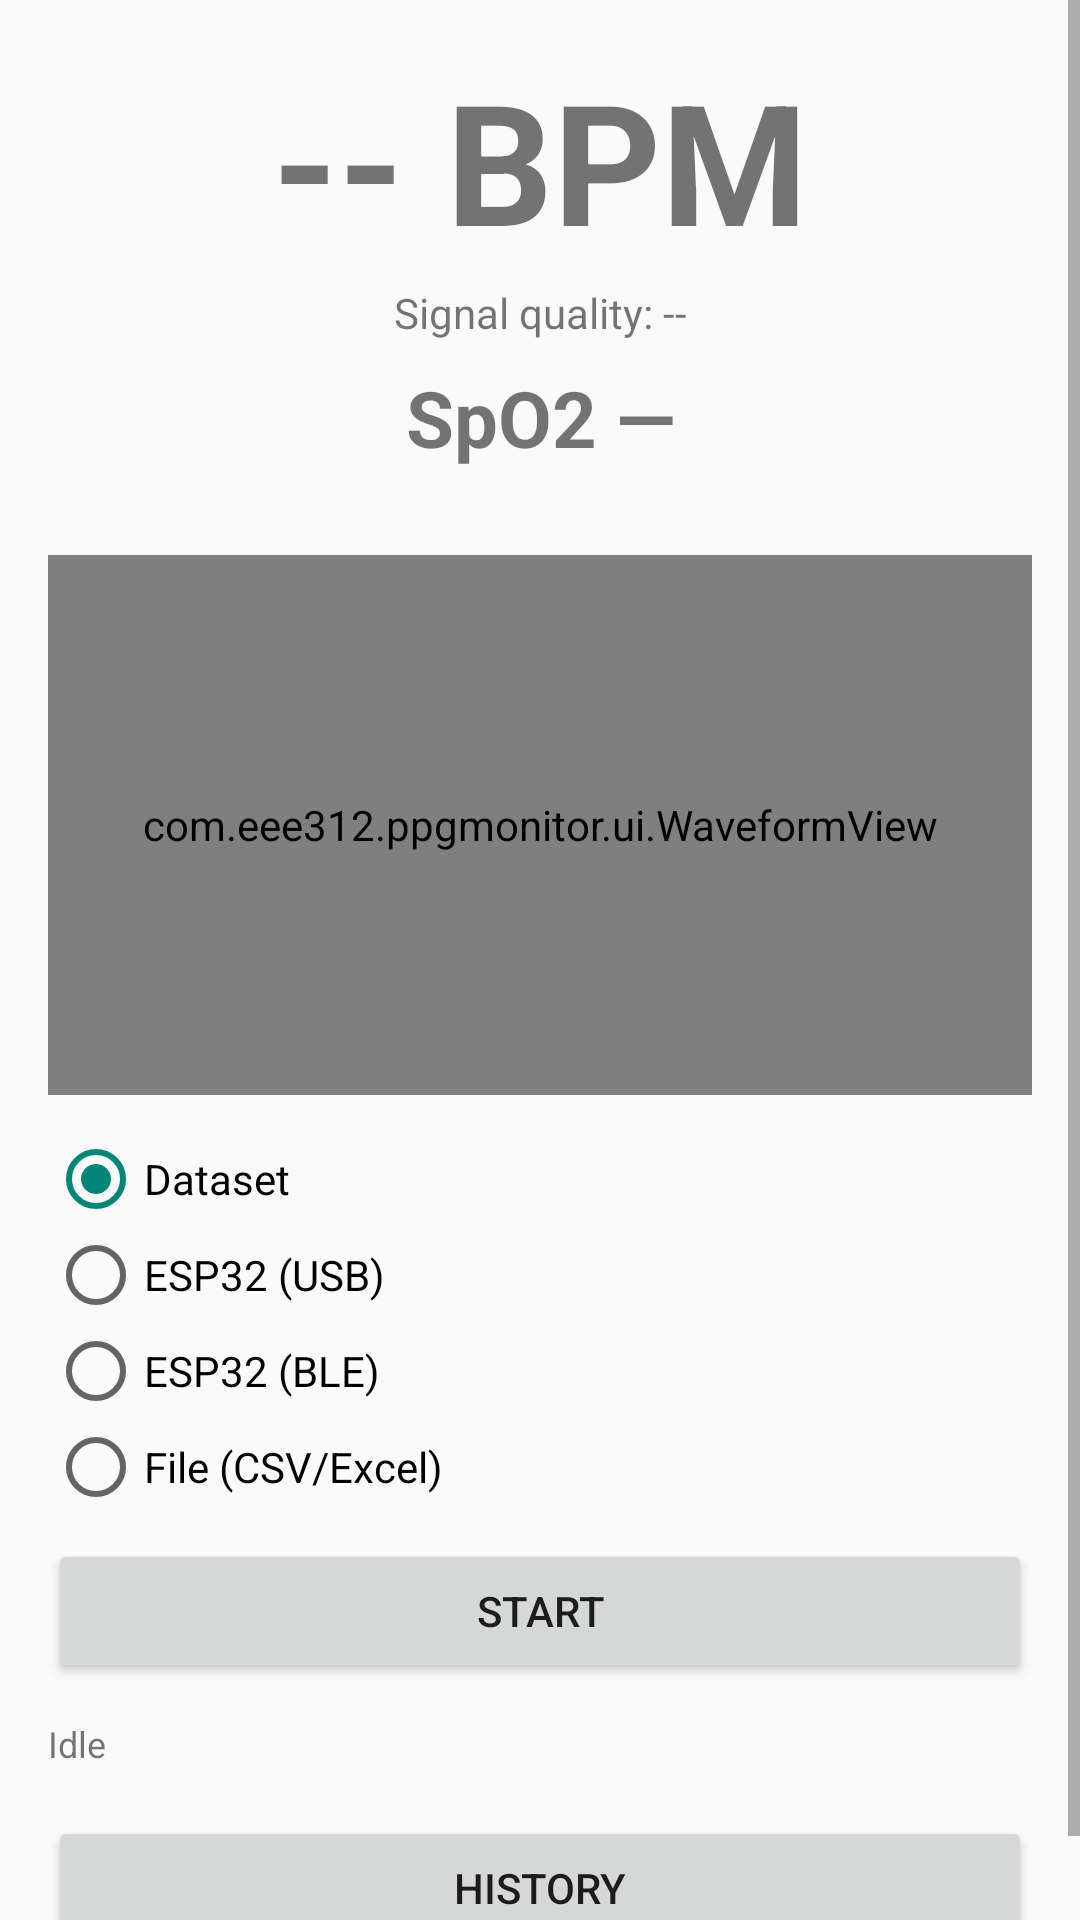

This screen was rendered from an Android layout file. Write that file and the resources it references.
<!-- AndroidManifest.xml: activity theme Theme.PPGMonitor -->
<!-- res/layout/activity_main.xml -->
<?xml version="1.0" encoding="utf-8"?>
<ScrollView xmlns:android="http://schemas.android.com/apk/res/android"
    android:layout_width="match_parent"
    android:layout_height="match_parent">

<LinearLayout
    android:layout_width="match_parent"
    android:layout_height="wrap_content"
    android:orientation="vertical"
    android:padding="16dp">

    <TextView
        android:id="@+id/tvHr"
        android:layout_width="match_parent"
        android:layout_height="wrap_content"
        android:text="-- BPM"
        android:textSize="56sp"
        android:textStyle="bold"
        android:gravity="center"
        android:layout_marginBottom="4dp" />

    <TextView
        android:id="@+id/tvRefHr"
        android:layout_width="match_parent"
        android:layout_height="wrap_content"
        android:text=""
        android:textSize="14sp"
        android:textStyle="bold"
        android:textColor="#1565C0"
        android:gravity="center"
        android:visibility="gone"
        android:layout_marginBottom="4dp" />

    <TextView
        android:id="@+id/tvSqi"
        android:layout_width="match_parent"
        android:layout_height="wrap_content"
        android:text="Signal quality: --"
        android:textSize="14sp"
        android:gravity="center"
        android:layout_marginBottom="8dp" />

    <TextView
        android:id="@+id/tvSpo2Live"
        android:layout_width="match_parent"
        android:layout_height="wrap_content"
        android:text="SpO2 —"
        android:textSize="26sp"
        android:textStyle="bold"
        android:gravity="center" />

    <TextView
        android:id="@+id/tvSpo2Detail"
        android:layout_width="match_parent"
        android:layout_height="wrap_content"
        android:text=""
        android:textSize="12sp"
        android:gravity="center"
        android:layout_marginBottom="12dp" />

    <com.eee312.ppgmonitor.ui.WaveformView
        android:id="@+id/waveformView"
        android:layout_width="match_parent"
        android:layout_height="180dp"
        android:layout_marginBottom="12dp" />

    <RadioGroup
        android:id="@+id/rgSource"
        android:layout_width="match_parent"
        android:layout_height="wrap_content"
        android:orientation="vertical"
        android:layout_marginBottom="8dp">

        <RadioButton
            android:id="@+id/rbDataset"
            android:layout_width="wrap_content"
            android:layout_height="wrap_content"
            android:text="Dataset"
            android:checked="true" />

        <RadioButton
            android:id="@+id/rbUsb"
            android:layout_width="wrap_content"
            android:layout_height="wrap_content"
            android:text="ESP32 (USB)" />

        <RadioButton
            android:id="@+id/rbBle"
            android:layout_width="wrap_content"
            android:layout_height="wrap_content"
            android:text="ESP32 (BLE)" />

        <RadioButton
            android:id="@+id/rbFile"
            android:layout_width="wrap_content"
            android:layout_height="wrap_content"
            android:text="File (CSV/Excel)" />
    </RadioGroup>

    <LinearLayout
        android:id="@+id/datasetOptionsPanel"
        android:layout_width="match_parent"
        android:layout_height="wrap_content"
        android:orientation="vertical"
        android:visibility="gone"
        android:layout_marginBottom="8dp">

        <Spinner
            android:id="@+id/spDataset"
            android:layout_width="match_parent"
            android:layout_height="wrap_content"
            android:layout_marginBottom="8dp" />

        <TextView
            android:layout_width="wrap_content"
            android:layout_height="wrap_content"
            android:text="Playback speed:"
            android:textSize="12sp" />

        <RadioGroup
            android:id="@+id/rgSpeed"
            android:layout_width="match_parent"
            android:layout_height="wrap_content"
            android:orientation="horizontal"
            android:layout_marginBottom="8dp">

            <RadioButton
                android:id="@+id/rb1x"
                android:layout_width="wrap_content"
                android:layout_height="wrap_content"
                android:text="1x"
                android:checked="true" />

            <RadioButton
                android:id="@+id/rb2x"
                android:layout_width="wrap_content"
                android:layout_height="wrap_content"
                android:text="2x"
                android:layout_marginStart="16dp" />

            <RadioButton
                android:id="@+id/rb4x"
                android:layout_width="wrap_content"
                android:layout_height="wrap_content"
                android:text="4x"
                android:layout_marginStart="16dp" />

            <RadioButton
                android:id="@+id/rbFast"
                android:layout_width="wrap_content"
                android:layout_height="wrap_content"
                android:text="Fast"
                android:layout_marginStart="16dp" />
        </RadioGroup>

        <CheckBox
            android:id="@+id/cbLoop"
            android:layout_width="wrap_content"
            android:layout_height="wrap_content"
            android:text="Loop" />

    </LinearLayout>

    <Button
        android:id="@+id/btnStartStop"
        android:layout_width="match_parent"
        android:layout_height="wrap_content"
        android:text="Start" />

    <TextView
        android:id="@+id/tvStatus"
        android:layout_width="match_parent"
        android:layout_height="wrap_content"
        android:text="Idle"
        android:textSize="12sp"
        android:layout_marginTop="12dp" />

    <Button
        android:id="@+id/btnHistory"
        android:layout_width="match_parent"
        android:layout_height="wrap_content"
        android:layout_marginTop="16dp"
        android:text="History" />

</LinearLayout>
</ScrollView>
<!-- resources referenced by this layout -->
<resources>
  <style name="Theme.PPGMonitor" parent="Theme.AppCompat.Light.NoActionBar" />
</resources>
